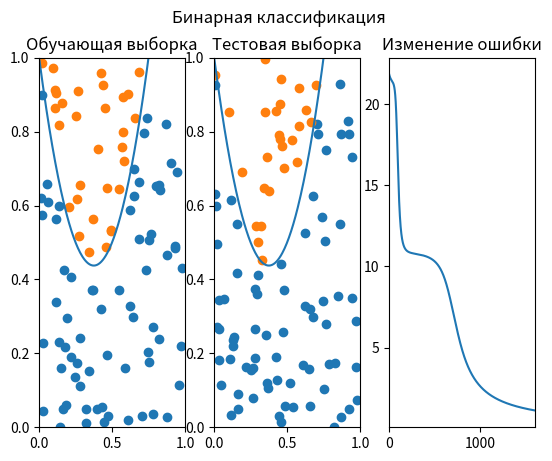

Generate this figure with matplotlib:
import numpy as np
import matplotlib.pyplot as plt


def f_activation(x):
    return 1 / (1 + np.exp(-x))


# Derivative of f_activation
def df_activation(f):
    return f * (1 - f)


def sq_error(expect, actual, e=0):
    datasets = expect.shape[0]
    for counter in range(datasets):
        e+=(expect[counter]-actual[counter])*(expect[counter]-actual[counter])
    return e

class NeuralNetwork:
    def __init__(self, inp_count=2, w1_count=2, out_count=1):

        self.w1 = np.random.rand(w1_count, inp_count)
        self.b1 = np.random.rand(w1_count)
        self.w_out = np.random.rand(out_count, w1_count)
        self.b_out = np.random.rand(out_count)

    def feedforward(self, XY):
        self.v1 = np.dot(self.w1, XY) + self.b1
        self.v1_out = f_activation(self.v1);

        self.v_out = np.dot(self.w_out, self.v1_out) + self.b_out
        self.output = f_activation(self.v_out);
        return self.output

    def backprop(self, XY, true_out, learn_rate):
        self.feedforward(XY)
        out_corr = true_out - self.output #ошибка

        ds = df_activation(self.output)
        sigm_out = learn_rate * out_corr * ds

        sigm_w1 = df_activation(self.v1_out) * \
                  np.dot(sigm_out, self.w_out)


        self.w_out += np.tensordot(
            sigm_out, self.v1_out, axes=0)
        self.b_out += sigm_out
        self.w1 += np.tensordot(sigm_w1, XY, axes=0)
        self.b1 += sigm_w1

    def train(self, XYs, Ys_true, XY_tests, C_test, learn_rate=0.1, epochs=1600):
        datasets = XYs.shape[0];
        loss = [[0] * epochs]
        for epoch in range(epochs):
            print(f'# Epoch: {epoch + 1}', end='\r')
            for counter in range(datasets):
                self.backprop(XYs[counter], Ys_true[counter], learn_rate)

            predict = np.apply_along_axis(self.feedforward, 1, XYs)
            loss[0][epoch] = sq_error(Ys_true, predict.T[0])
        datasets = XY_tests.shape[0];
        for counter in range(datasets):
            predict = np.apply_along_axis(self.feedforward, 1, XY_tests)
            loss_test = sq_error(C_test, predict.T[0])
        return (loss, epoch, loss_test)


def classifier(X):
    f = sepfunction(X[0])
    if (f - X[1] > 0):
        return 1
    return 0


def sepfunction(x):
    return 4 * x * x - 3 * x + 1  # квадратичная


def generate_classified_data(sz):
    XY = np.random.rand(sz, 2)
    Ans = np.apply_along_axis(classifier, 1, XY)
    return (XY, Ans)


def sort_points(Points, Point_classes):
    # Классифицируем данные вручную
    ai = np.where(Point_classes > .5)
    bi = np.where(Point_classes <= .5)

    Ax = Points.T[0][ai]
    Ay = Points.T[1][ai]
    Bx = Points.T[0][bi]
    By = Points.T[1][bi]
    return (Ax, Ay, Bx, By)


if __name__ == "__main__":

    (XY_train, C_train) = generate_classified_data(100)
    (XY_test, C_test) = generate_classified_data(100)
    X_sepline = np.linspace(0, 1, 200)
    Y_sepline = np.apply_along_axis(sepfunction, 0, X_sepline)


    nw = NeuralNetwork()
    (loss, epoch, loss_test) = nw.train(XY_train, C_train, XY_test, C_test)
    print(f"Ошибка на обучающей выборке = {loss[0][epoch]}.")
    print(f"Ошибка на тестовой выборке = {loss_test}.")


    nw_res = np.apply_along_axis(nw.feedforward, 1, XY_test)
    (Ax, Ay, Bx, By) = sort_points(XY_train, C_train)

    plt.suptitle("Бинарная классификация")
    plt.subplot(1, 3, 1)
    plt.scatter(Ax, Ay, label='A')
    plt.scatter(Bx, By, label='B')
    plt.plot(X_sepline, Y_sepline)  # draw separation line
    plt.xlim([0.0, 1.0])
    plt.ylim([0.0, 1.0])
    plt.title("Обучающая выборка")


    (Ax, Ay, Bx, By) = sort_points(XY_test, nw_res.T[0])
    plt.subplot(1, 3, 2)
    plt.scatter(Ax, Ay, label='A')
    plt.scatter(Bx, By, label='B')
    plt.plot(X_sepline, Y_sepline)  # draw separation line
    plt.xlim([0.0, 1.0])
    plt.ylim([0.0, 1.0])
    plt.title("Тестовая выборка")
    plt.subplot(1, 3, 3)

    # ошибки отрисовываем
    plt.plot(loss[0][:epoch])
    plt.title("Изменение ошибки")
    plt.xlim(0, epoch)
    plt.show()